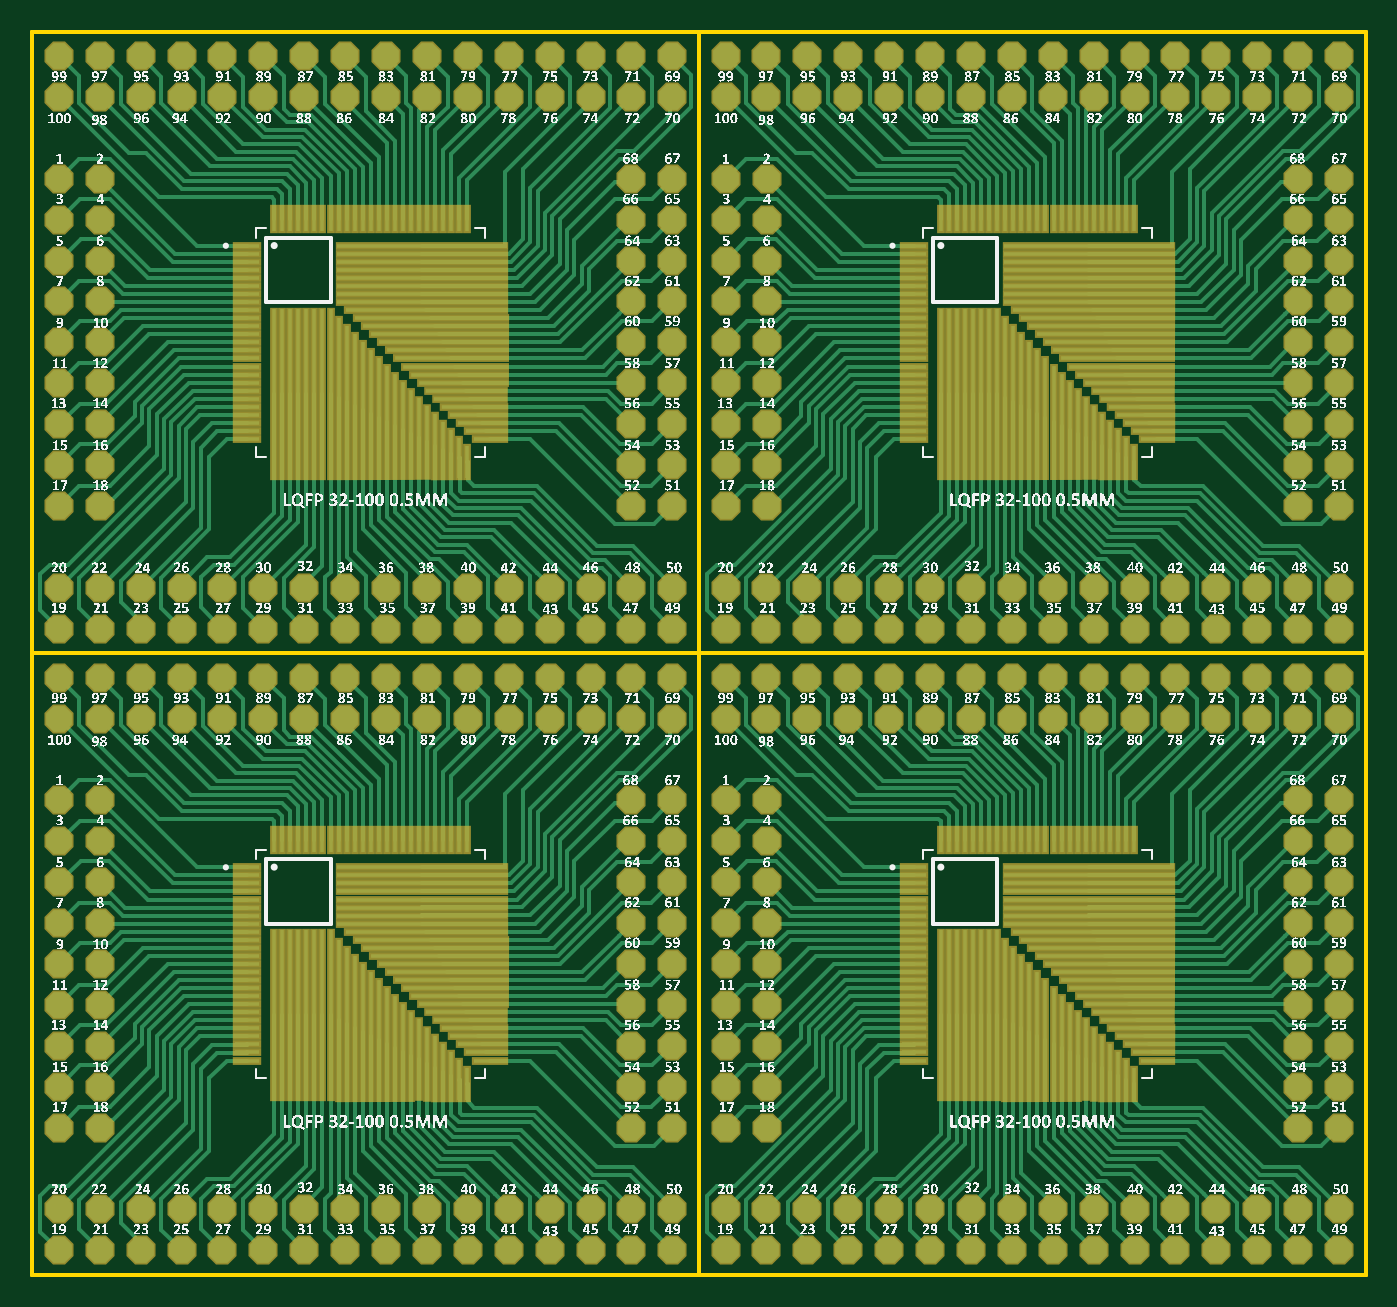
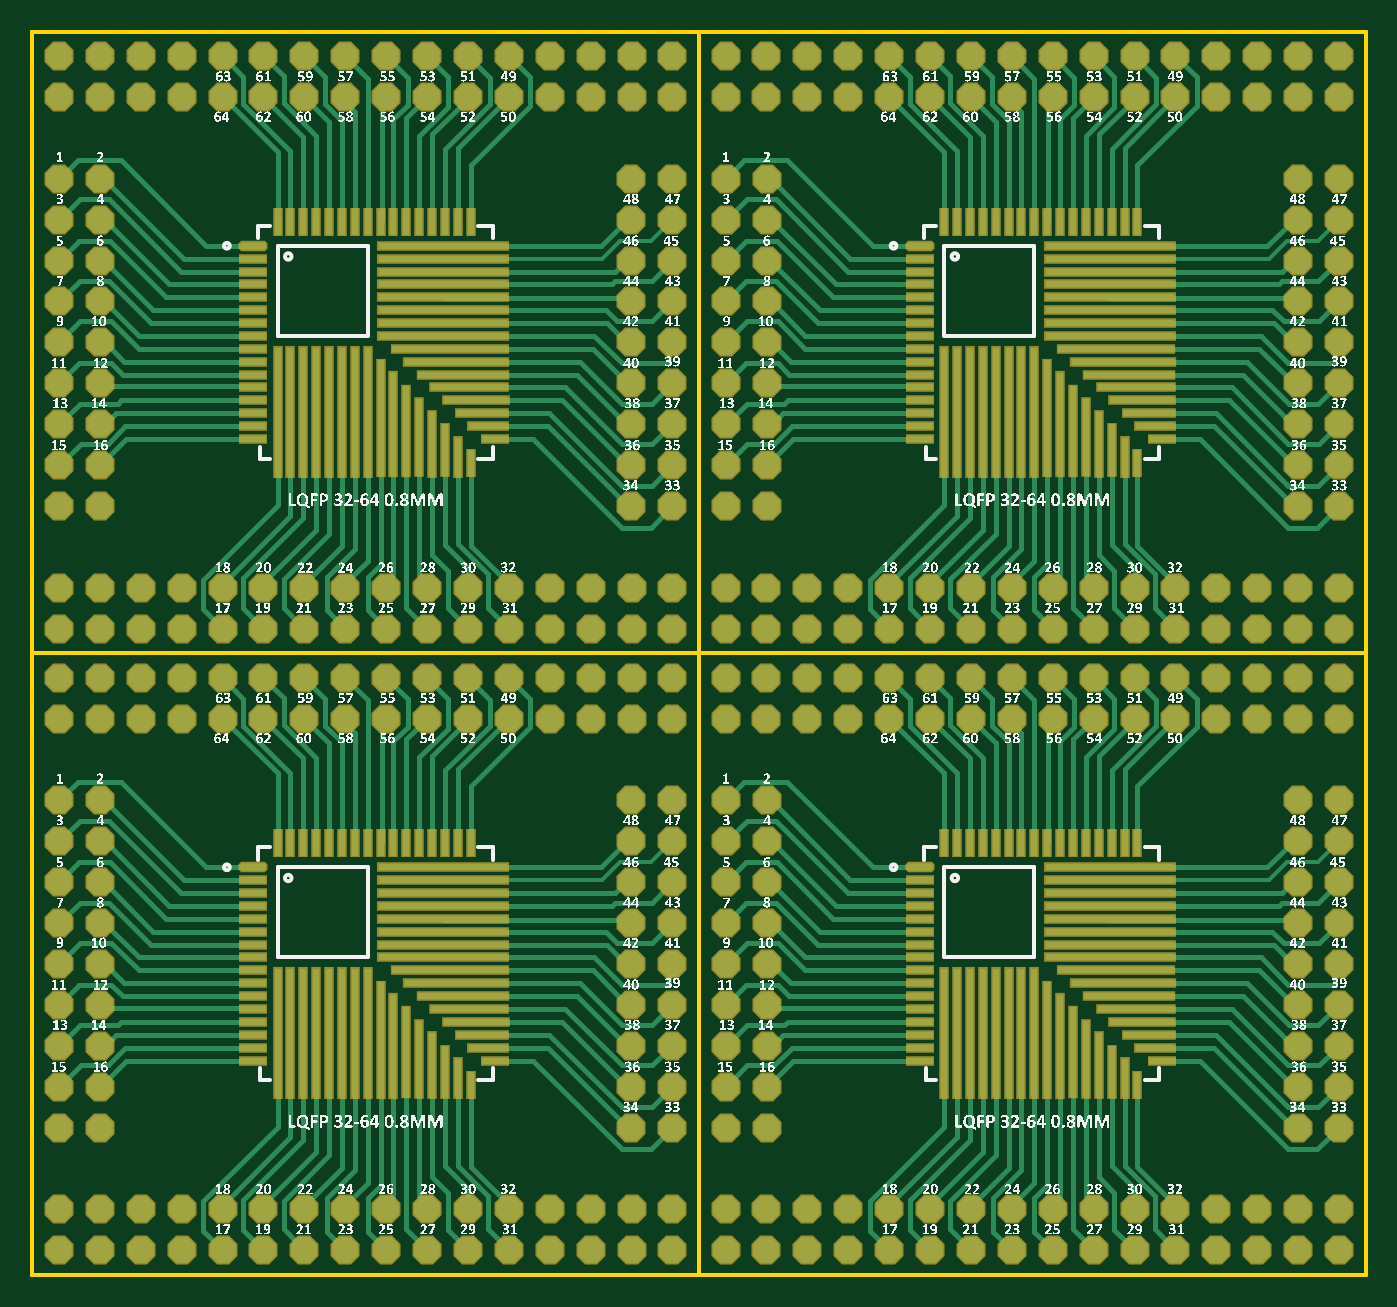
Circuit board: 10 layer files. Board 82.8 x 77.2 mm.
- drill: Panel.DRL (4380 bytes)
- bottom_copper: Panel.GBL (41074 bytes)
- bottom_silk: Panel.GBO (2112698 bytes)
- paste: Panel.GBP (5829 bytes)
- bottom_mask: Panel.GBS (13616 bytes)
- outline: Panel.GKO (869 bytes)
- top_copper: Panel.GTL (75076 bytes)
- top_silk: Panel.GTO (3426909 bytes)
- paste: Panel.GTP (8736 bytes)
- top_mask: Panel.GTS (16494 bytes)

=== drill: Panel.DRL (4380 bytes, source withheld) ===
=== bottom_copper: Panel.GBL (41074 bytes, source omitted) ===
=== bottom_silk: Panel.GBO (2112698 bytes, source omitted) ===
=== paste: Panel.GBP ===
G04*
G04 #@! TF.GenerationSoftware,Altium Limited,Altium Designer,22.0.2 (36)*
G04*
G04 Layer_Color=128*
%FSLAX44Y44*%
%MOMM*%
G71*
G04*
G04 #@! TF.SameCoordinates,7C54838C-0965-49BE-8F7A-A0EB361EFC81*
G04*
G04*
G04 #@! TF.FilePolarity,Positive*
G04*
G01*
G75*
%ADD51R,0.4500X1.6000*%
%ADD52R,7.2000X0.4500*%
%ADD53R,6.4000X0.4500*%
%ADD54R,5.6000X0.4500*%
%ADD55R,4.8000X0.4500*%
%ADD56R,4.0000X0.4500*%
%ADD57R,3.2000X0.4500*%
%ADD58R,2.4000X0.4500*%
%ADD59R,1.6000X0.4500*%
%ADD60R,8.0000X0.4500*%
%ADD61R,0.4500X7.2000*%
%ADD62R,0.4500X6.4000*%
%ADD63R,0.4500X5.6000*%
%ADD64R,0.4500X4.8000*%
%ADD65R,0.4500X4.0000*%
%ADD66R,0.4500X3.2000*%
%ADD67R,0.4500X2.4000*%
G04:AMPARAMS|DCode=68|XSize=0.45mm|YSize=1.6mm|CornerRadius=0mm|HoleSize=0mm|Usage=FLASHONLY|Rotation=90.000|XOffset=0mm|YOffset=0mm|HoleType=Round|Shape=Octagon|*
%AMOCTAGOND68*
4,1,8,-0.8000,-0.1125,-0.8000,0.1125,-0.6875,0.2250,0.6875,0.2250,0.8000,0.1125,0.8000,-0.1125,0.6875,-0.2250,-0.6875,-0.2250,-0.8000,-0.1125,0.0*
%
%ADD68OCTAGOND68*%

%ADD69R,0.4500X8.0000*%
D51*
X197755Y268000D02*
D03*
X189755D02*
D03*
X181755D02*
D03*
X173755D02*
D03*
X165755D02*
D03*
X157755D02*
D03*
X149755D02*
D03*
X141755D02*
D03*
X261755D02*
D03*
X253755D02*
D03*
X245755D02*
D03*
X237755D02*
D03*
X229755D02*
D03*
X221755D02*
D03*
X213755D02*
D03*
X205755D02*
D03*
X141755Y118000D02*
D03*
X611755Y268000D02*
D03*
X603755D02*
D03*
X595755D02*
D03*
X587755D02*
D03*
X579755D02*
D03*
X571755D02*
D03*
X563755D02*
D03*
X555755D02*
D03*
X675755D02*
D03*
X667755D02*
D03*
X659755D02*
D03*
X651755D02*
D03*
X643755D02*
D03*
X635755D02*
D03*
X627755D02*
D03*
X619755D02*
D03*
X555755Y118000D02*
D03*
X197755Y654000D02*
D03*
X189755D02*
D03*
X181755D02*
D03*
X173755D02*
D03*
X165755D02*
D03*
X157755D02*
D03*
X149755D02*
D03*
X141755D02*
D03*
X261755D02*
D03*
X253755D02*
D03*
X245755D02*
D03*
X237755D02*
D03*
X229755D02*
D03*
X221755D02*
D03*
X213755D02*
D03*
X205755D02*
D03*
X141755Y504000D02*
D03*
X611755Y654000D02*
D03*
X603755D02*
D03*
X595755D02*
D03*
X587755D02*
D03*
X579755D02*
D03*
X571755D02*
D03*
X563755D02*
D03*
X555755D02*
D03*
X675755D02*
D03*
X667755D02*
D03*
X659755D02*
D03*
X651755D02*
D03*
X643755D02*
D03*
X635755D02*
D03*
X627755D02*
D03*
X619755D02*
D03*
X555755Y504000D02*
D03*
D52*
X154755Y189000D02*
D03*
X568755D02*
D03*
X154755Y575000D02*
D03*
X568755D02*
D03*
D53*
X150755Y181000D02*
D03*
X564755D02*
D03*
X150755Y567000D02*
D03*
X564755D02*
D03*
D54*
X146755Y173000D02*
D03*
X560755D02*
D03*
X146755Y559000D02*
D03*
X560755D02*
D03*
D55*
X142755Y165000D02*
D03*
X556755D02*
D03*
X142755Y551000D02*
D03*
X556755D02*
D03*
D56*
X138755Y157000D02*
D03*
X552755D02*
D03*
X138755Y543000D02*
D03*
X552755D02*
D03*
D57*
X134755Y149000D02*
D03*
X548755D02*
D03*
X134755Y535000D02*
D03*
X548755D02*
D03*
D58*
X130755Y141000D02*
D03*
X544755D02*
D03*
X130755Y527000D02*
D03*
X544755D02*
D03*
D59*
X126755Y133000D02*
D03*
X276755D02*
D03*
Y141000D02*
D03*
Y149000D02*
D03*
Y157000D02*
D03*
Y165000D02*
D03*
Y173000D02*
D03*
Y181000D02*
D03*
Y189000D02*
D03*
Y245000D02*
D03*
Y237000D02*
D03*
Y229000D02*
D03*
Y221000D02*
D03*
Y213000D02*
D03*
Y205000D02*
D03*
Y197000D02*
D03*
X540755Y133000D02*
D03*
X690755D02*
D03*
Y141000D02*
D03*
Y149000D02*
D03*
Y157000D02*
D03*
Y165000D02*
D03*
Y173000D02*
D03*
Y181000D02*
D03*
Y189000D02*
D03*
Y245000D02*
D03*
Y237000D02*
D03*
Y229000D02*
D03*
Y221000D02*
D03*
Y213000D02*
D03*
Y205000D02*
D03*
Y197000D02*
D03*
X126755Y519000D02*
D03*
X276755D02*
D03*
Y527000D02*
D03*
Y535000D02*
D03*
Y543000D02*
D03*
Y551000D02*
D03*
Y559000D02*
D03*
Y567000D02*
D03*
Y575000D02*
D03*
Y631000D02*
D03*
Y623000D02*
D03*
Y615000D02*
D03*
Y607000D02*
D03*
Y599000D02*
D03*
Y591000D02*
D03*
Y583000D02*
D03*
X540755Y519000D02*
D03*
X690755D02*
D03*
Y527000D02*
D03*
Y535000D02*
D03*
Y543000D02*
D03*
Y551000D02*
D03*
Y559000D02*
D03*
Y567000D02*
D03*
Y575000D02*
D03*
Y631000D02*
D03*
Y623000D02*
D03*
Y615000D02*
D03*
Y607000D02*
D03*
Y599000D02*
D03*
Y591000D02*
D03*
Y583000D02*
D03*
D60*
X158755Y253000D02*
D03*
Y245000D02*
D03*
Y237000D02*
D03*
Y229000D02*
D03*
Y221000D02*
D03*
Y213000D02*
D03*
Y205000D02*
D03*
Y197000D02*
D03*
X572755Y253000D02*
D03*
Y245000D02*
D03*
Y237000D02*
D03*
Y229000D02*
D03*
Y221000D02*
D03*
Y213000D02*
D03*
Y205000D02*
D03*
Y197000D02*
D03*
X158755Y639000D02*
D03*
Y631000D02*
D03*
Y623000D02*
D03*
Y615000D02*
D03*
Y607000D02*
D03*
Y599000D02*
D03*
Y591000D02*
D03*
Y583000D02*
D03*
X572755Y639000D02*
D03*
Y631000D02*
D03*
Y623000D02*
D03*
Y615000D02*
D03*
Y607000D02*
D03*
Y599000D02*
D03*
Y591000D02*
D03*
Y583000D02*
D03*
D61*
X197755Y146000D02*
D03*
X611755D02*
D03*
X197755Y532000D02*
D03*
X611755D02*
D03*
D62*
X189755Y142000D02*
D03*
X603755D02*
D03*
X189755Y528000D02*
D03*
X603755D02*
D03*
D63*
X181755Y138000D02*
D03*
X595755D02*
D03*
X181755Y524000D02*
D03*
X595755D02*
D03*
D64*
X173755Y134000D02*
D03*
X587755D02*
D03*
X173755Y520000D02*
D03*
X587755D02*
D03*
D65*
X165755Y130000D02*
D03*
X579755D02*
D03*
X165755Y516000D02*
D03*
X579755D02*
D03*
D66*
X157755Y126000D02*
D03*
X571755D02*
D03*
X157755Y512000D02*
D03*
X571755D02*
D03*
D67*
X149755Y122000D02*
D03*
X563755D02*
D03*
X149755Y508000D02*
D03*
X563755D02*
D03*
D68*
X276755Y253000D02*
D03*
X690755D02*
D03*
X276755Y639000D02*
D03*
X690755D02*
D03*
D69*
X261755Y150000D02*
D03*
X253755D02*
D03*
X245755D02*
D03*
X237755D02*
D03*
X229755D02*
D03*
X221755D02*
D03*
X213755D02*
D03*
X205755D02*
D03*
X675755D02*
D03*
X667755D02*
D03*
X659755D02*
D03*
X651755D02*
D03*
X643755D02*
D03*
X635755D02*
D03*
X627755D02*
D03*
X619755D02*
D03*
X261755Y536000D02*
D03*
X253755D02*
D03*
X245755D02*
D03*
X237755D02*
D03*
X229755D02*
D03*
X221755D02*
D03*
X213755D02*
D03*
X205755D02*
D03*
X675755D02*
D03*
X667755D02*
D03*
X659755D02*
D03*
X651755D02*
D03*
X643755D02*
D03*
X635755D02*
D03*
X627755D02*
D03*
X619755D02*
D03*
M02*

=== bottom_mask: Panel.GBS (13616 bytes, source omitted) ===
=== outline: Panel.GKO ===
G04*
G04 #@! TF.GenerationSoftware,Altium Limited,Altium Designer,22.0.2 (36)*
G04*
G04 Layer_Color=16711935*
%FSLAX44Y44*%
%MOMM*%
G71*
G04*
G04 #@! TF.SameCoordinates,7C54838C-0965-49BE-8F7A-A0EB361EFC81*
G04*
G04*
G04 #@! TF.FilePolarity,Positive*
G04*
G01*
G75*
%ADD48C,0.2540*%
D48*
X414000Y772000D02*
X414000Y0D01*
X0Y386000D02*
X828000D01*
X828000Y0D02*
Y772000D01*
X0Y772000D02*
X828000D01*
X0Y0D02*
X828000D01*
X-0Y772000D02*
X0Y0D01*
Y386000D02*
X414000D01*
X0D02*
X0Y0D01*
X414000Y386000D02*
X414000Y0D01*
X0D02*
X414000D01*
Y386000D02*
X828000D01*
X414000D02*
X414000Y0D01*
X828000Y386000D02*
X828000Y0D01*
X414000D02*
X828000D01*
X0Y772000D02*
X414000D01*
X0D02*
X0Y386000D01*
X414000Y772000D02*
X414000Y386000D01*
X0D02*
X414000D01*
Y772000D02*
X828000D01*
X414000D02*
X414000Y386000D01*
X828000Y772000D02*
X828000Y386000D01*
X414000D02*
X828000D01*
M02*

=== top_copper: Panel.GTL (75076 bytes, source omitted) ===
=== top_silk: Panel.GTO (3426909 bytes, source omitted) ===
=== paste: Panel.GTP (8736 bytes, source omitted) ===
=== top_mask: Panel.GTS (16494 bytes, source omitted) ===
